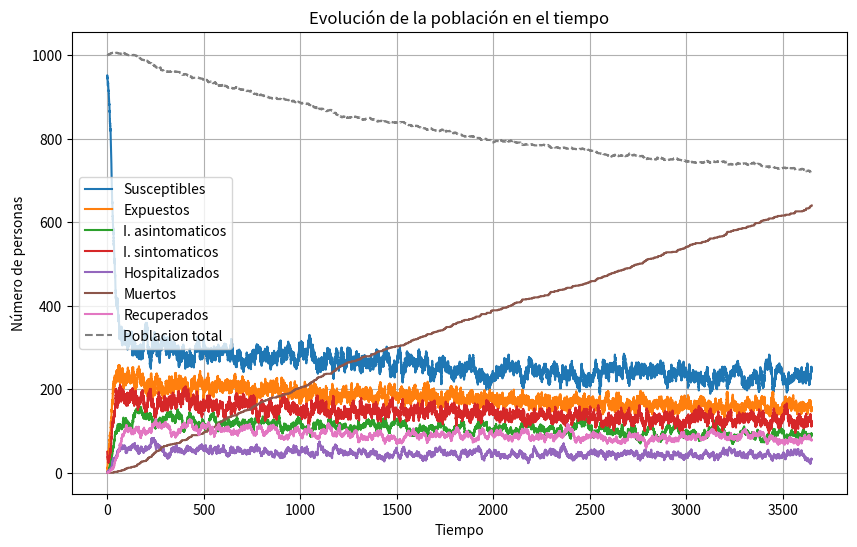

Generate this figure with matplotlib:
# Celda 1
import numpy as np
import random
import matplotlib.pyplot as plt
import seaborn as sns
import scipy.stats as stats
import time
import copy

# Celda 2
K = 1000  # Población total
porcentaje_inicial_infectados  = 0.05  # Porcentaje de la población que está expuesta
k = int(K*porcentaje_inicial_infectados)  # Población inicial de infectados, todos sintomáticos
alpha = 0.1  # Tasa de natalidad
beta_i = 0.4  # Tasa de transmisión de infectados sintomáticos
beta_a = 0.15  # Tasa de transmisión de infectados asintomáticos
sigma = 1/7  # Tasa de incubación (7 días en promedio)
p = 0.8  # Probabilidad de que un expuesto se vuelva sintomático
q = 0.15  # Probabilidad de hospitalización al enfermarse
gamma = 1/7  # Tasa aparición sintomas (7 días)
delta = 1/21  # Tasa de recuperación asintomáticos (21 días)
phi = 1/14  # Tasa de hospitalizacion (14 días)
r = 0.95  # Probabilidad de sobrevivir a la hospitalización
mu = 1/28 # Tasa de aislamiento a los recuperados (28 días)
s = 0.9 # Probabilidad de que se recupere completamente
estados_posibles = ["SUSCEPTIBLES", "EXPUESTOS", "INFECTADOS_ASINTOMATICOS" , "INFECTADOS_SINTOMATICOS", "HOSPITALIZADOS", "MUERTOS", "RECUPERADOS"]
estado_inicial = [K-k, 0, 0, k, 0, 0, 0]  # Estado inicial de la población
t_simulacion = 365*10  # Tiempo de simulación (días)


parametros = {}
parametros["alpha"] = alpha
parametros["beta_i"] = beta_i
parametros["beta_a"] = beta_a
parametros["sigma"] = sigma
parametros["p"] = p
parametros["q"] = q
parametros["gamma"] = gamma
parametros["delta"] = delta
parametros["phi"] = phi
parametros["r"] = r
parametros["mu"] = mu
parametros["s"] = s
parametros["estados_posibles"] = estados_posibles
parametros["estado_inicial"] = estado_inicial
parametros["t_simulacion"] = t_simulacion
parametros["semilla"] = 2123



# Celda 3
def simular_cmtc(parametros):
    # Inicializar la semilla aleatoria
    np.random.seed(parametros["semilla"])
    random.seed(parametros["semilla"])

    estado_actual = np.array(parametros["estado_inicial"])
    tiempo_transcurrido = 0

  # Población inicial de infectados, todos sintomáticos
    alpha = parametros["alpha"]  # Tasa de natalidad
    beta_i = parametros["beta_i"]  # Tasa de transmisión de infectados sintomáticos
    beta_a = parametros["beta_a"]  # Tasa de transmisión de infectados asintomáticos
    sigma = parametros["sigma"]  # Tasa de incubación (7 días en promedio)
    p = parametros["p"]  # Probabilidad de que un expuesto se vuelva sintomático
    q = parametros["q"]  # Probabilidad de hospitalización al enfermarse
    gamma = parametros["gamma"]  # Tasa aparición sintomas (7 días)
    delta = parametros["delta"]  # Tasa de recuperación asintomáticos (21 días)
    phi = parametros["phi"]  # Tasa de hospitalizacion (14 días)
    r = parametros["r"]  # Probabilidad de sobrevivir a la hospitalización
    mu = parametros["mu"] # Tasa de aislamiento a los recuperados (28 días)
    s = parametros["s"] # Probabilidad de que se recupere completamente
    estados_posibles = ["SUSCEPTIBLES", "EXPUESTOS", "INFECTADOS_ASINTOMATICOS" , "INFECTADOS_SINTOMATICOS", "HOSPITALIZADOS", "MUERTOS", "RECUPERADOS"]
    estado_inicial = parametros["estado_inicial"]  # Estado inicial de la población
    t_simulacion = parametros["t_simulacion"]  # Tiempo de simulación (días)
    
    estado_actual = estado_inicial


    estados_historicos = []
    estados_historicos.append(estado_inicial.copy())

    tiempo_de_cambio = [tiempo_transcurrido]

    poblacición_viva_total = []

    poblacion_viva = np.sum(estado_inicial.copy()) - estado_inicial[-2]
    poblacición_viva_total.append(poblacion_viva.copy())

    while tiempo_transcurrido <= t_simulacion:

        N = np.sum(estado_actual) - estado_actual[-1] - estado_actual[-2]

        lambdaa = (beta_i * estado_actual[3] + beta_a * estado_actual[2]) / N


        P_s1 = alpha
        P_se = lambdaa * estado_actual[0]
        P_ea = (1- p) * sigma * estado_actual[1]
        P_as = delta * estado_actual[2]
        P_ei = p * sigma * estado_actual[1]
        P_is = (1 - q) * gamma * estado_actual[3]
        P_ih = q * gamma * estado_actual[3]
        P_hm = (1 - r) * phi * estado_actual[4]
        P_hr = r * phi * estado_actual[4]
        P_rh = (1 - s) * mu * estado_actual[6]
        P_rs = s * mu * estado_actual[6]


    # estados_posibles = ["SUSCEPTIBLES", "EXPUESTOS", "INFECTADOS_ASINTOMATICOS" , "INFECTADOS_SINTOMATICOS", "HOSPITALIZADOS", "MUERTOS", "RECUPERADOS"]





        parametros_exp = []
        parametros_exp.append(P_s1) #0
        parametros_exp.append(P_se) #1
        parametros_exp.append(P_ea) #2
        parametros_exp.append(P_as) #3
        parametros_exp.append(P_ei) #4
        parametros_exp.append(P_is) #5
        parametros_exp.append(P_ih) #6
        parametros_exp.append(P_hm) #7
        parametros_exp.append(P_hr) #8
        parametros_exp.append(P_rh) #9
        parametros_exp.append(P_rs) #10

        suma = np.sum(parametros_exp)


        probabilidades = []
        for parametro in parametros_exp:
            proba = parametro / suma
            probabilidades.append(proba)


        opciones = list(range(11))

        elemento_elegido = random.choices(opciones, weights=probabilidades, k=1)[0]

        if elemento_elegido == 0:
            estado_actual[0] += 1
        
        elif elemento_elegido == 1:
            estado_actual[0] += -1
            estado_actual[1] += 1

        elif elemento_elegido == 2:
            estado_actual[1] += -1
            estado_actual[2] += 1

        elif elemento_elegido == 3:
            estado_actual[2] += -1
            estado_actual[0] += 1

        elif elemento_elegido == 4:
            estado_actual[1] += -1
            estado_actual[3] += 1
        
        elif elemento_elegido == 5:
            estado_actual[3] += -1
            estado_actual[0] += 1

        elif elemento_elegido == 6:
            estado_actual[3] += -1
            estado_actual[4] += 1

        elif elemento_elegido == 7:
            estado_actual[4] += -1
            estado_actual[5] += 1

        elif elemento_elegido == 8:
            estado_actual[4] += -1
            estado_actual[6] += 1

        elif elemento_elegido == 9:
            estado_actual[6] += -1
            estado_actual[4] += 1

        elif elemento_elegido == 10:
            estado_actual[6] += -1
            estado_actual[0] += 1


        delta_tiempo = np.random.exponential(scale=1/suma)

        tiempo_transcurrido += delta_tiempo

        estados_historicos.append(estado_actual.copy())
        tiempo_de_cambio.append(tiempo_transcurrido)

        poblacion_viva = np.sum(estado_inicial.copy()) - estado_inicial[-2]
        poblacición_viva_total.append(poblacion_viva.copy())

    print( "Vector de estados final:", estados_historicos[-1])
    print( "Susceptibles a 365 dias:", estados_historicos[-1][0])
    print( "Expuestos a 365 dias:", estados_historicos[-1][1])
    print( "I. asintomaticos a 365 dias:", estados_historicos[-1][2])
    print( "I. sintomaticos a 365 dias:", estados_historicos[-1][3])
    print( "Hospitalizados a 365 dias:", estados_historicos[-1][4])
    print( "Muertos a 365 dias:", estados_historicos[-1][5])
    print( "Recuperados a 365 dias:", estados_historicos[-1][6])
    print( "Población total viva a 365 dias:", poblacición_viva_total[-1])


    datos = np.array(estados_historicos)
    tiempo = np.array(tiempo_de_cambio)
    vivos_tot = np.array(poblacición_viva_total)

    plt.figure(figsize=(10, 6))


    plt.plot(tiempo, datos[:, 0], label=f'Susceptibles', linestyle="-")
    plt.plot(tiempo, datos[:, 1], label=f'Expuestos', linestyle="-")
    plt.plot(tiempo, datos[:, 2], label=f'I. asintomaticos', linestyle="-")
    plt.plot(tiempo, datos[:, 3], label=f'I. sintomaticos', linestyle="-")
    plt.plot(tiempo, datos[:, 4], label=f'Hospitalizados', linestyle="-")
    plt.plot(tiempo, datos[:, 5], label=f'Muertos', linestyle="-")
    plt.plot(tiempo, datos[:, 6], label=f'Recuperados', linestyle="-")
    plt.plot(tiempo, vivos_tot, label=f'Poblacion total', linestyle="--")




    # estados_posibles = ["SUSCEPTIBLES", "EXPUESTOS", "INFECTADOS_ASINTOMATICOS" , "INFECTADOS_SINTOMATICOS", "HOSPITALIZADOS", "MUERTOS", "RECUPERADOS"]


    plt.xlabel('Tiempo')
    plt.ylabel('Número de personas')
    plt.title('Evolución de la población en el tiempo')
    plt.legend()
    plt.grid(True)

    # Mostrar el gráfico
    plt.show()

numero_simulaciones = 1
lista_semillas = [i for i in range(numero_simulaciones)]
tiempo_t =time.time()
for i in lista_semillas:
    parametros["semilla"] = i
    simular_cmtc(parametros)

delta_tiempo = tiempo_t - time.time()
print(delta_tiempo)